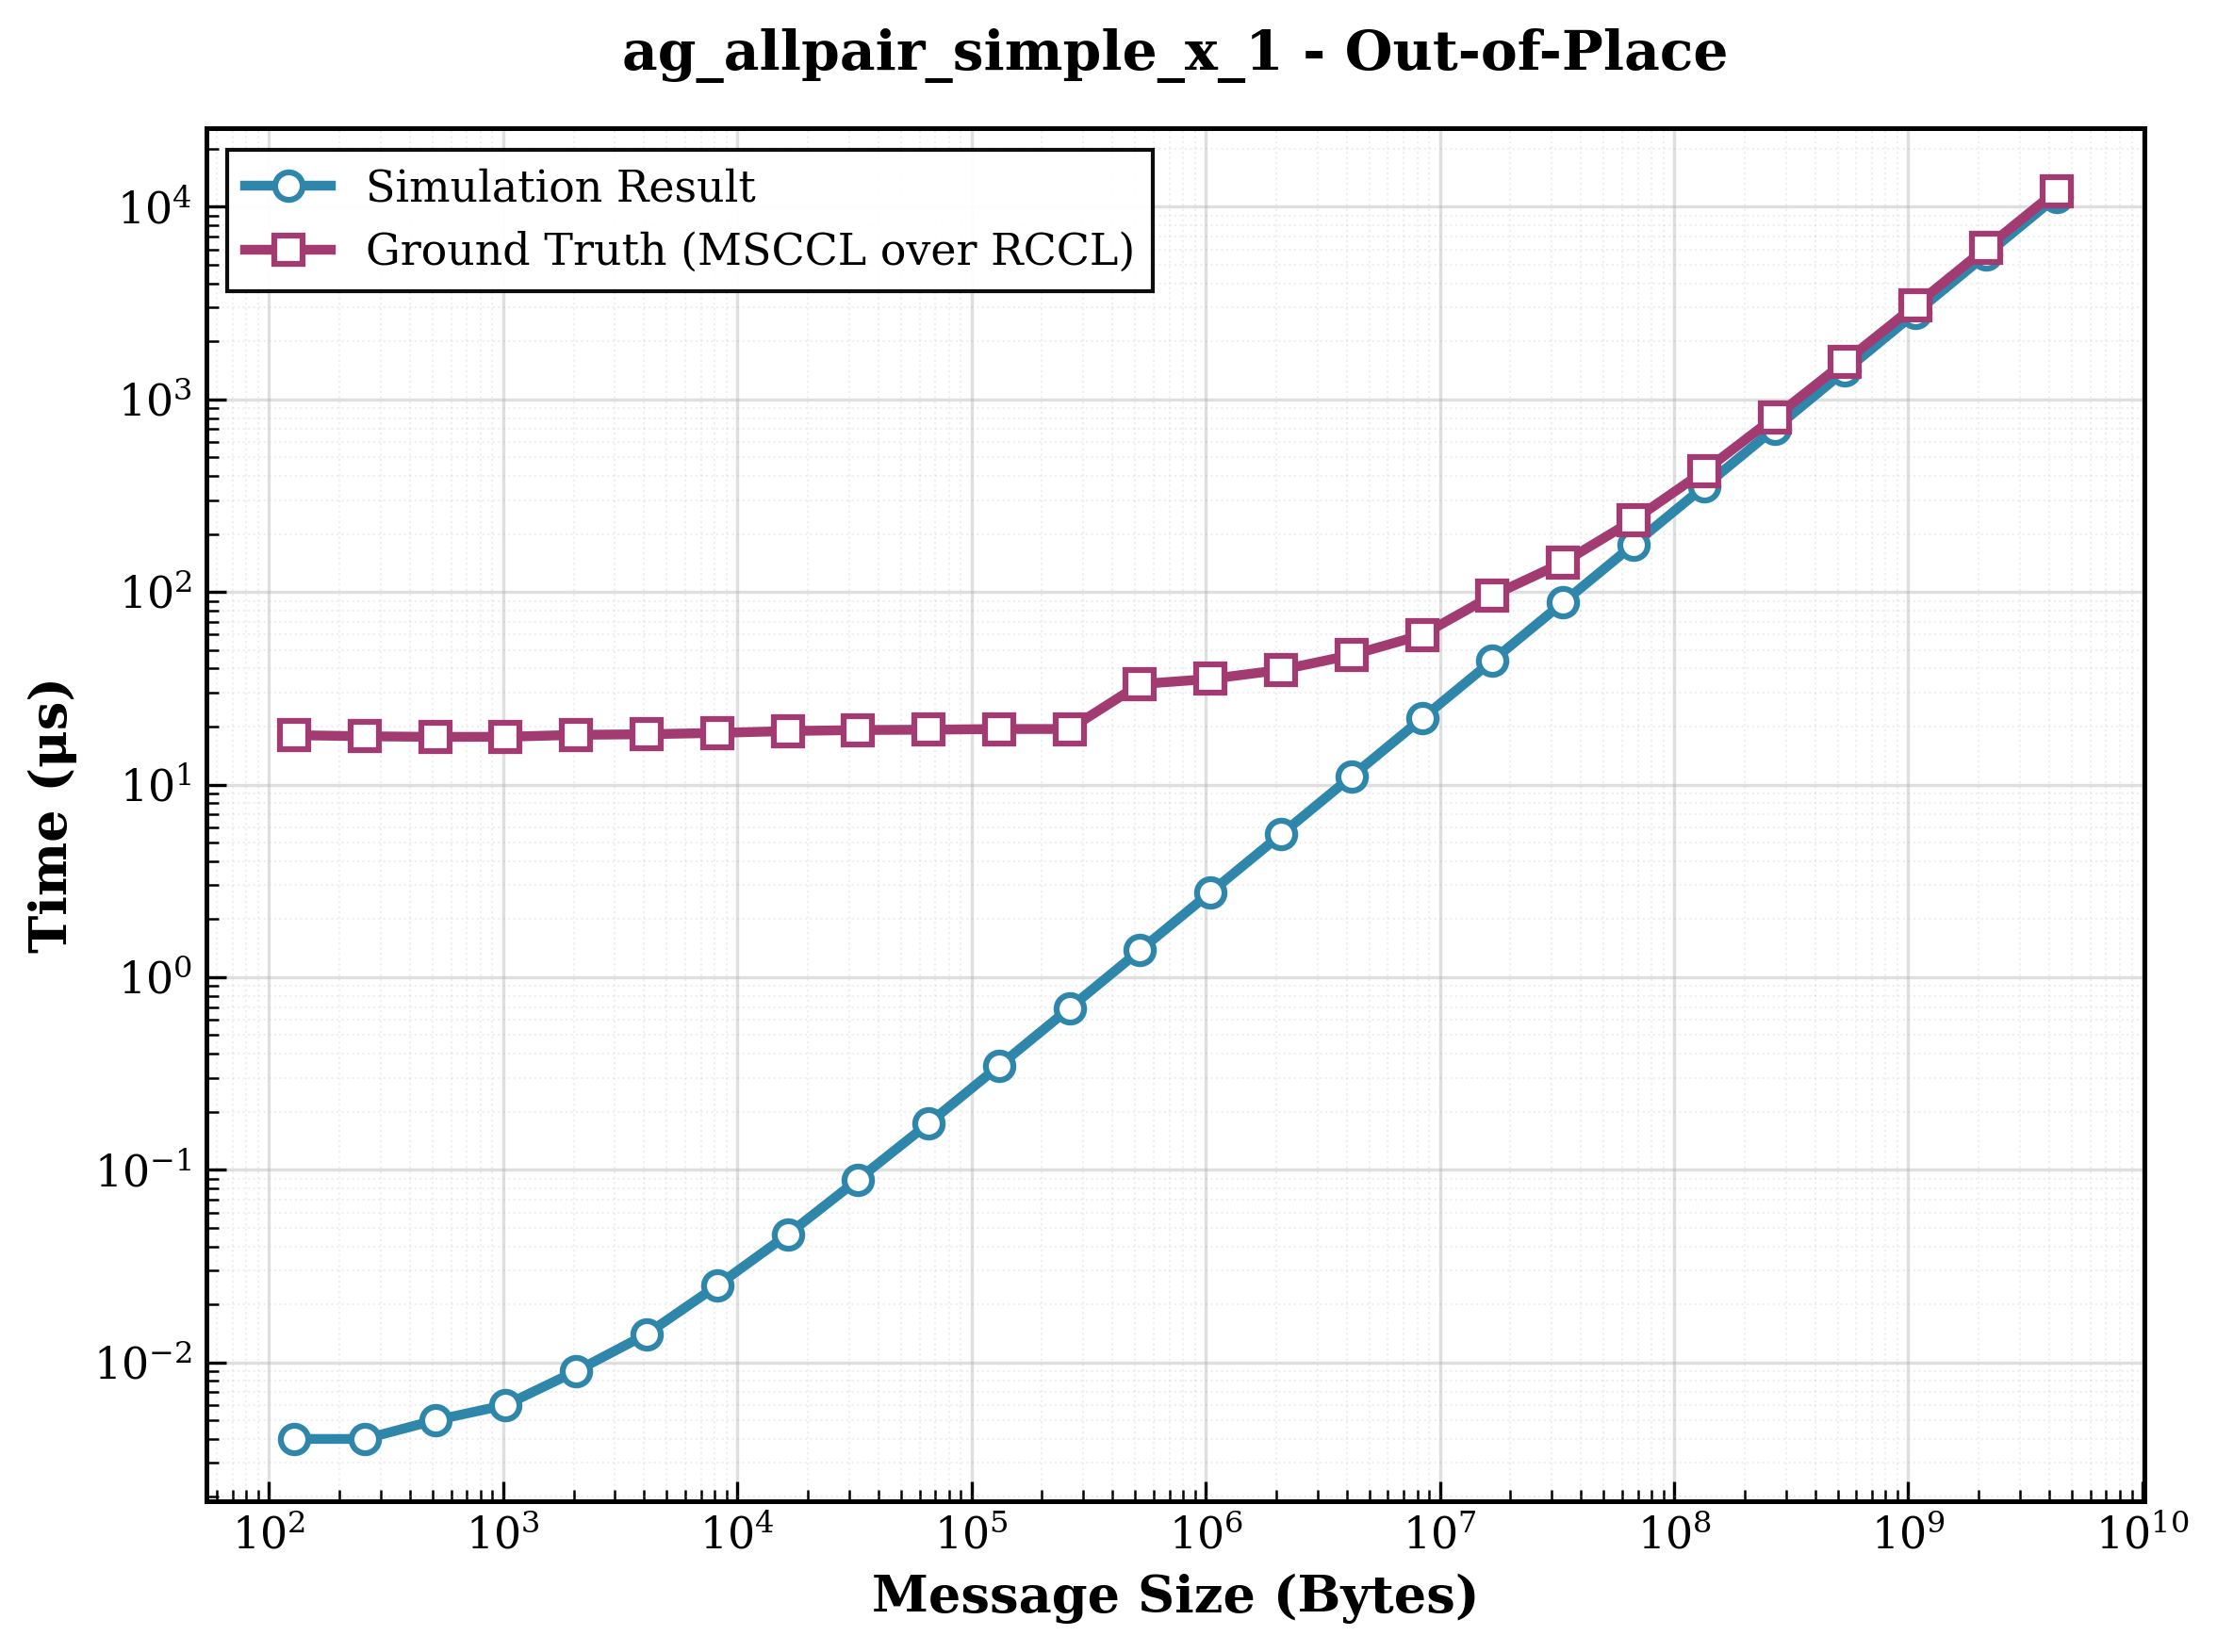

Source data for this figure (header and first rows):
size, sim_result, ground_truth, ratio
128, 0.004000, 18.05, 4512
256, 0.004000, 17.81, 4452
512, 0.005000, 17.68, 3536
1024, 0.006000, 17.7, 2950
2048, 0.009000, 18.12, 2013
4096, 0.014, 18.25, 1304
8192, 0.025, 18.54, 741.6
16384, 0.046, 18.96, 412.2
32768, 0.089, 19.19, 215.6
65536, 0.174, 19.27, 110.7
131072, 0.346, 19.43, 56.16
262144, 0.69, 19.43, 28.16
524288, 1.379, 33.25, 24.11
1048576, 2.755, 35.36, 12.83
2097152, 5.508, 39.39, 7.151
4194304, 11.01, 47.04, 4.271
8388608, 22.02, 59.81, 2.716
16777216, 44.04, 95.94, 2.178
33554432, 88.08, 142.1, 1.613
67108864, 176.2, 236.1, 1.34
134217728, 352.3, 423.6, 1.202
268435456, 704.6, 807.4, 1.146
536870912, 1409, 1569, 1.114
1073741824, 2819, 3084, 1.094
2147483648, 5637, 6108, 1.083
4294967296, 11274, 12096, 1.073
